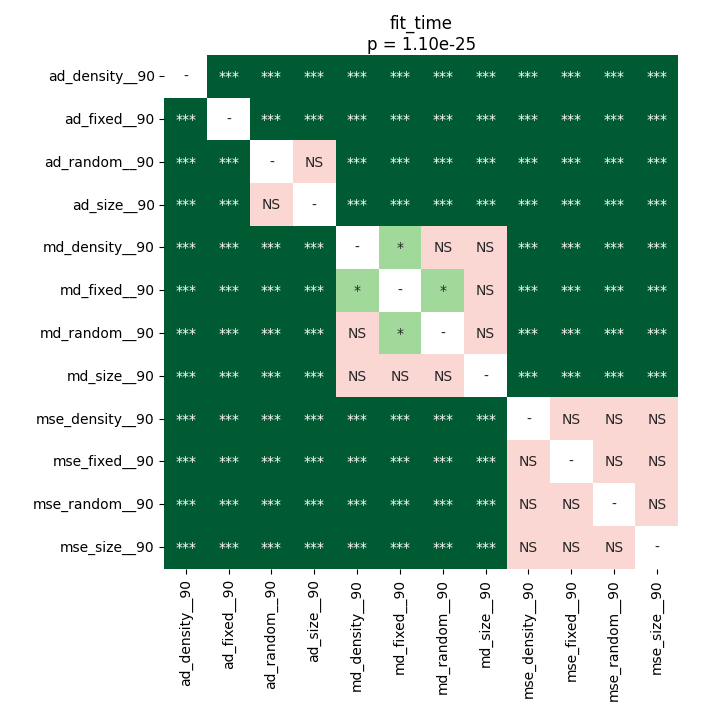

The table this chart was drawn from, first rows:
	ad_density__90	ad_fixed__90	ad_random__90	ad_size__90	md_density__90	md_fixed__90	md_random__90	md_size__90	mse_density__90	mse_fixed__90	mse_random__90	mse_size__90
ad_density__90	1.0	3.873384915865385e-05	3.873384915865385e-05	0.000114	3.873384915865385e-05	3.873384915865385e-05	3.873384915865385e-05	3.873384915865385e-05	3.873384915865385e-05	3.873384915865385e-05	3.873384915865385e-05	3.873384915865385e-05
ad_fixed__90	3.873384915865385e-05	1.0	3.873384915865385e-05	3.873384915865385e-05	3.873384915865385e-05	3.873384915865385e-05	3.873384915865385e-05	3.873384915865385e-05	3.873384915865385e-05	3.873384915865385e-05	3.873384915865385e-05	3.873384915865385e-05
ad_random__90	3.873384915865385e-05	3.873384915865385e-05	1.0	0.2194	3.873384915865385e-05	3.873384915865385e-05	3.873384915865385e-05	3.873384915865385e-05	3.873384915865385e-05	3.873384915865385e-05	3.873384915865385e-05	3.873384915865385e-05
ad_size__90	0.000114	3.873384915865385e-05	0.2194	1.0	3.873384915865385e-05	3.873384915865385e-05	3.873384915865385e-05	3.873384915865385e-05	3.873384915865385e-05	3.873384915865385e-05	3.873384915865385e-05	3.873384915865385e-05
md_density__90	3.873384915865385e-05	3.873384915865385e-05	3.873384915865385e-05	3.873384915865385e-05	1.0	0.03479	0.7004	0.3489	3.873384915865385e-05	3.873384915865385e-05	3.873384915865385e-05	3.873384915865385e-05
md_fixed__90	3.873384915865385e-05	3.873384915865385e-05	3.873384915865385e-05	3.873384915865385e-05	0.03479	1.0	0.03051	0.4937	3.873384915865385e-05	3.873384915865385e-05	3.873384915865385e-05	3.873384915865385e-05
md_random__90	3.873384915865385e-05	3.873384915865385e-05	3.873384915865385e-05	3.873384915865385e-05	0.7004	0.03051	1.0	0.3276	3.873384915865385e-05	3.873384915865385e-05	3.873384915865385e-05	3.873384915865385e-05
md_size__90	3.873384915865385e-05	3.873384915865385e-05	3.873384915865385e-05	3.873384915865385e-05	0.3489	0.4937	0.3276	1.0	3.873384915865385e-05	3.873384915865385e-05	3.873384915865385e-05	3.873384915865385e-05
mse_density__90	3.873384915865385e-05	3.873384915865385e-05	3.873384915865385e-05	3.873384915865385e-05	3.873384915865385e-05	3.873384915865385e-05	3.873384915865385e-05	3.873384915865385e-05	1.0	0.2365	0.05971	0.07573
mse_fixed__90	3.873384915865385e-05	3.873384915865385e-05	3.873384915865385e-05	3.873384915865385e-05	3.873384915865385e-05	3.873384915865385e-05	3.873384915865385e-05	3.873384915865385e-05	0.2365	1.0	0.9799	0.9799
mse_random__90	3.873384915865385e-05	3.873384915865385e-05	3.873384915865385e-05	3.873384915865385e-05	3.873384915865385e-05	3.873384915865385e-05	3.873384915865385e-05	3.873384915865385e-05	0.05971	0.9799	1.0	0.8871
mse_size__90	3.873384915865385e-05	3.873384915865385e-05	3.873384915865385e-05	3.873384915865385e-05	3.873384915865385e-05	3.873384915865385e-05	3.873384915865385e-05	3.873384915865385e-05	0.07573	0.9799	0.8871	1.0
